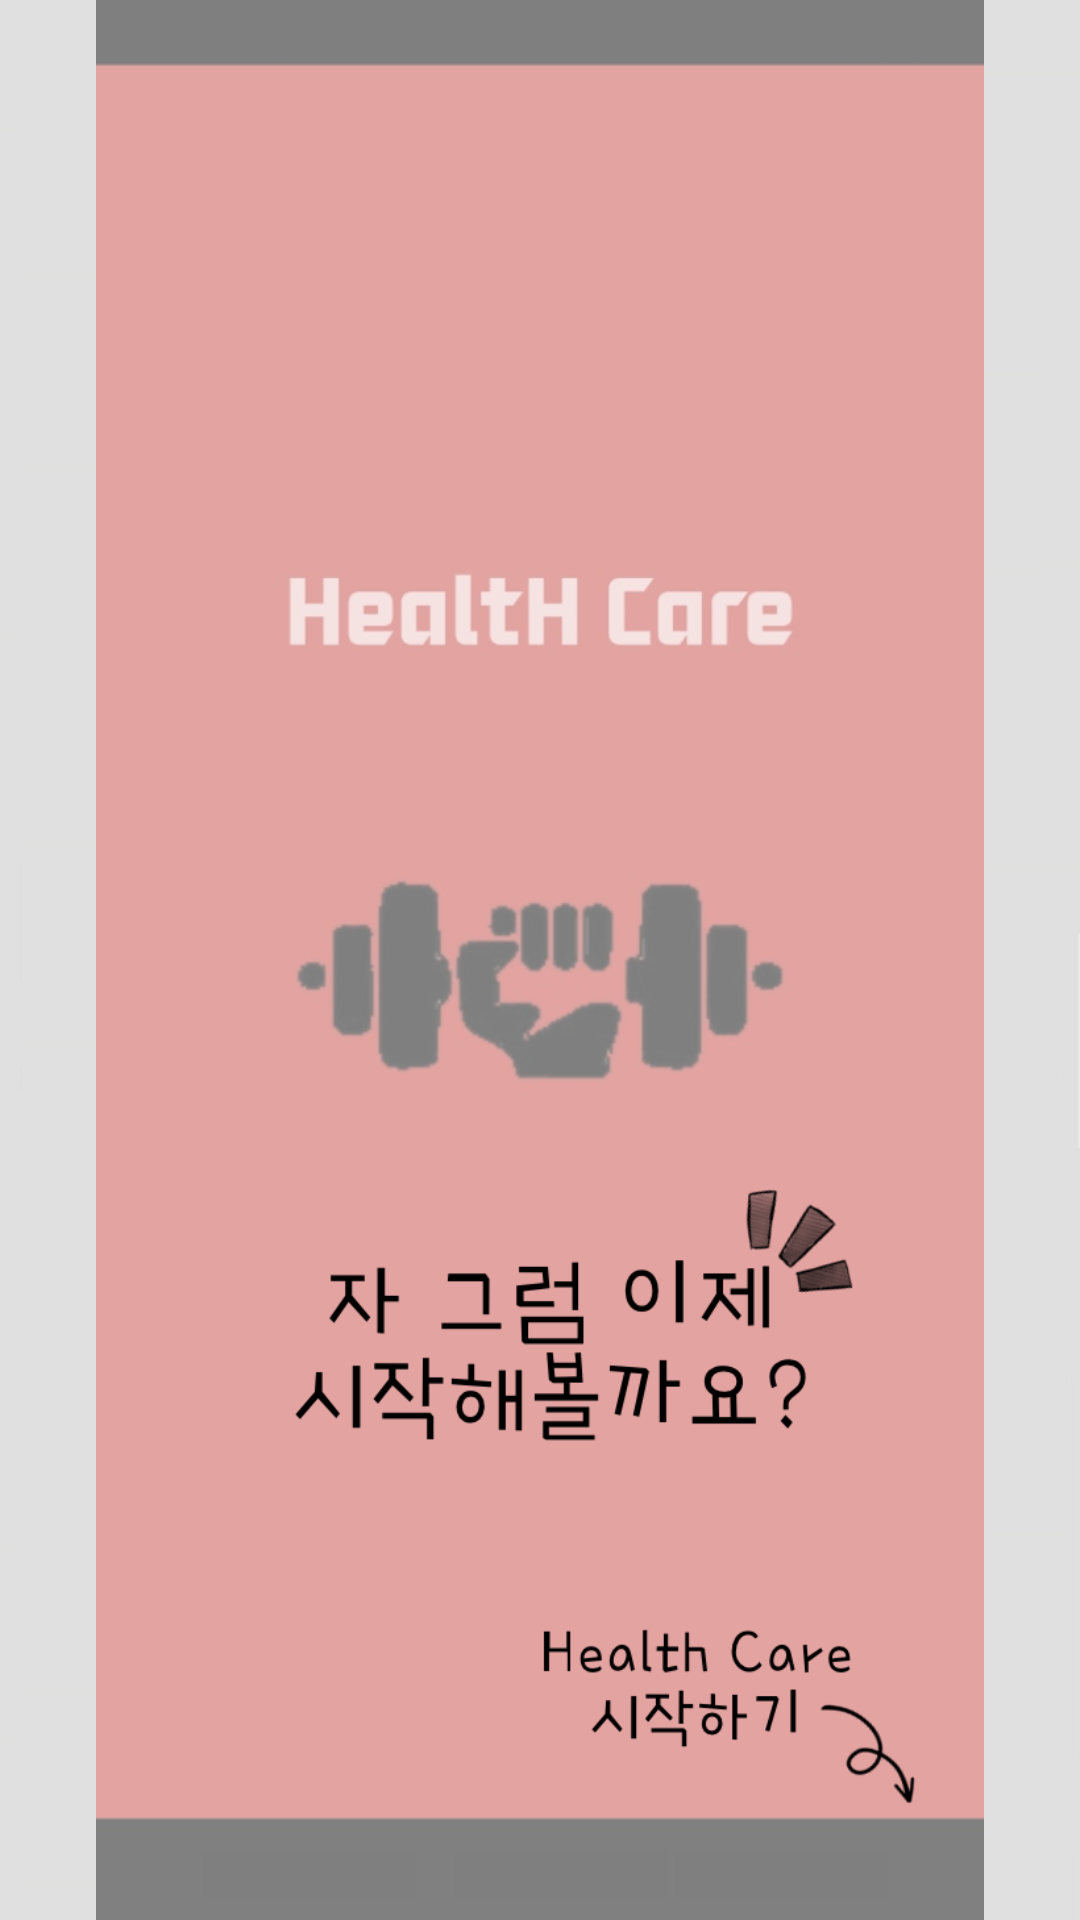

Write the Android layout XML for this screen, with the resource values it uses.
<!-- AndroidManifest.xml: application theme Theme.HealthCare -->
<!-- res/layout/tuto5.xml -->
<?xml version="1.0" encoding="utf-8"?>
<LinearLayout
    xmlns:android="http://schemas.android.com/apk/res/android"
    android:layout_width="match_parent"
    android:layout_height="match_parent"
    android:background="@drawable/menubg"
    android:orientation="vertical"
    android:gravity="center">

    <ImageView
        android:layout_width="match_parent"
        android:layout_height="match_parent"
        android:src="@drawable/menu5" />

</LinearLayout>
<!-- resources referenced by this layout -->
<resources>
  <!-- drawable menu5: png bitmap (drawable, 139446 bytes) -->
  <!-- drawable menubg: png bitmap (drawable, 28915 bytes) -->
  <style name="Theme.HealthCare" parent="Theme.MaterialComponents.DayNight.DarkActionBar">
          <item name="windowNoTitle">true</item>
          
          <item name="colorPrimary">#d83b3b</item>
          <item name="colorPrimaryVariant">@color/black</item>
          <item name="colorOnPrimary">@color/black</item>
          
          <item name="colorSecondary">@color/teal_200</item>
          <item name="colorSecondaryVariant">@color/teal_700</item>
          <item name="colorOnSecondary">@color/black</item>
          
          <item name="android:statusBarColor">?attr/colorPrimaryVariant</item>
          
      </style>
  <color name="black">#FF000000</color>
  <color name="teal_200">#FF03DAC5</color>
  <color name="teal_700">#FF018786</color>
</resources>
